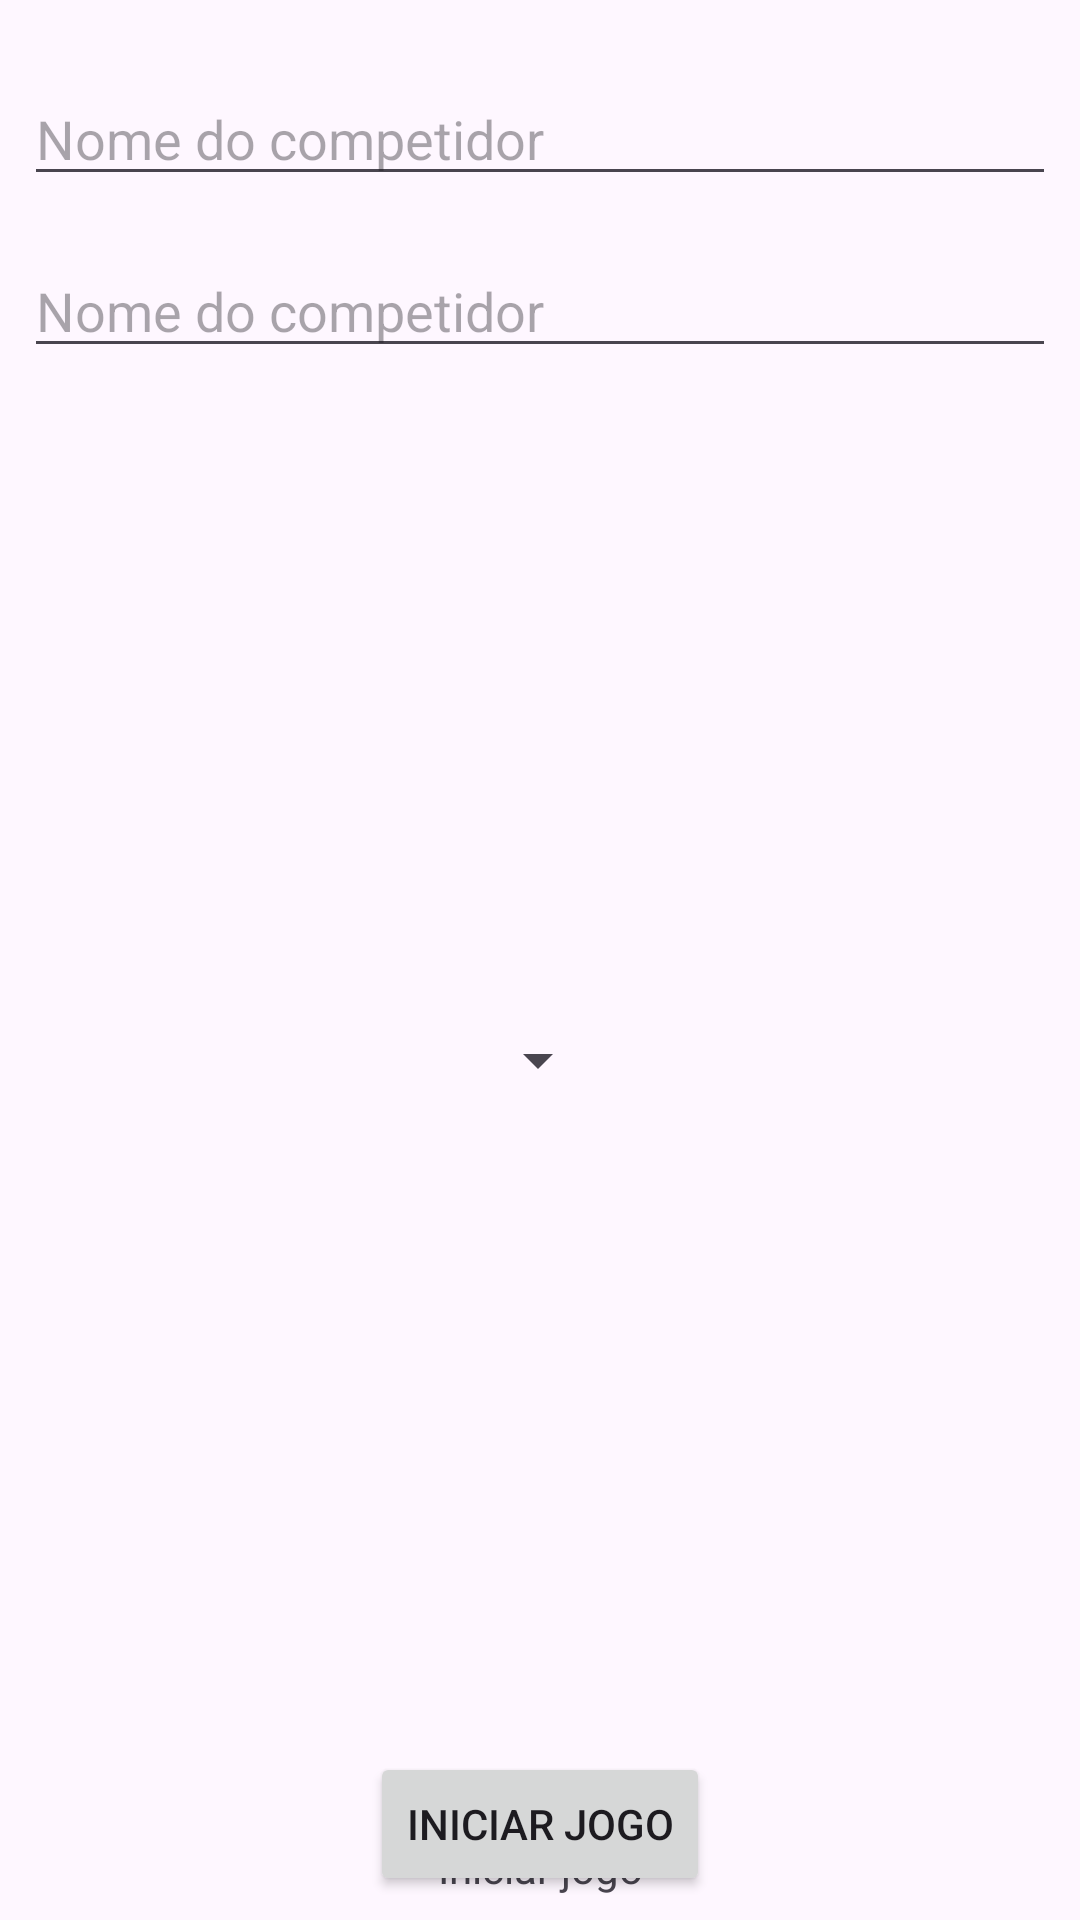

Produce the Android XML layout that renders to this screen, including the resource entries it uses.
<!-- AndroidManifest.xml: application theme Theme.App09 -->
<!-- res/layout/activity_main.xml -->
<?xml version="1.0" encoding="utf-8"?>
<androidx.constraintlayout.widget.ConstraintLayout xmlns:android="http://schemas.android.com/apk/res/android"
    xmlns:app="http://schemas.android.com/apk/res-auto"
    xmlns:tools="http://schemas.android.com/tools"
    android:layout_width="match_parent"
    android:layout_height="match_parent"
    android:padding="8dp"
    tools:context=".view.MainActivity">

    <EditText
        android:id="@+id/edittext_jogador1"
        android:layout_width="match_parent"
        android:layout_height="wrap_content"
        android:layout_marginTop="16dp"
        android:hint="@string/nome_do_competidor"
        android:maxLength="10"
        app:layout_constraintStart_toStartOf="parent"
        app:layout_constraintTop_toTopOf="parent"/>

    <EditText
        android:id="@+id/edittext_jogador2"
        android:layout_width="match_parent"
        android:layout_height="wrap_content"
        android:layout_marginTop="16dp"
        android:hint="@string/nome_do_competidor"
        android:maxLength="10"
        app:layout_constraintStart_toStartOf="parent"
        app:layout_constraintTop_toBottomOf="@id/edittext_jogador1"/>

    <Spinner
        android:id="@+id/spinner_jogadas"
        android:layout_width="wrap_content"
        android:layout_height="wrap_content"
        app:layout_constraintBottom_toTopOf="@+id/button_iniciar"
        app:layout_constraintEnd_toEndOf="parent"
        app:layout_constraintHorizontal_bias="0.498"
        app:layout_constraintStart_toStartOf="parent"
        app:layout_constraintTop_toBottomOf="@+id/edittext_jogador2" />

    <TextView
        android:id="@+id/label_tipo"
        android:layout_width="wrap_content"
        android:layout_height="wrap_content"
        android:layout_marginTop="32dp"
        android:text="@string/iniciar_jogo"
        app:layout_constraintBottom_toBottomOf="parent"
        app:layout_constraintEnd_toEndOf="parent"
        app:layout_constraintStart_toStartOf="parent"/>

    <Button
        android:id="@+id/button_iniciar"
        android:layout_width="wrap_content"
        android:layout_height="wrap_content"
        android:text="@string/iniciar_jogo"
        app:layout_constraintBottom_toBottomOf="parent"
        app:layout_constraintEnd_toEndOf="parent"
        app:layout_constraintStart_toStartOf="parent"/>

</androidx.constraintlayout.widget.ConstraintLayout>
<!-- resources referenced by this layout -->
<resources>
  <string name="iniciar_jogo">Iniciar jogo</string>
  <string name="nome_do_competidor">Nome do competidor</string>
  <style name="Theme.App09" parent="Base.Theme.App09" />
  <style name="Base.Theme.App09" parent="Theme.Material3.DayNight.NoActionBar">
          
          
      </style>
</resources>
